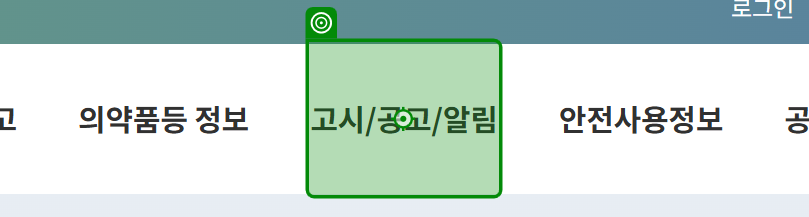
Task: TransactionItem을 DataRow로 사용하는 템플릿
Workflow: 03_TransactionDT생성

Step 1: click on the link '고시/공고/알림' in window '의약품안전나라' (chrome.exe)

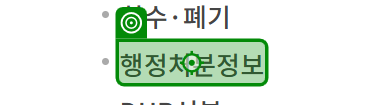
Step 2: click on the element '행정처분정보' in window '의약품안전나라' (chrome.exe)

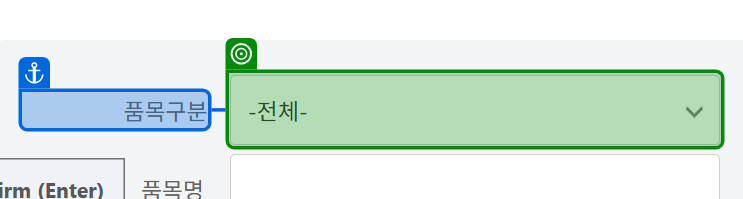
Step 3: select "의약품등" in the drop-down in window '의약품안전나라 > 고시/공고/알림 > 안전성정보 > 행정처분정보 - 목록' (chrome.exe)

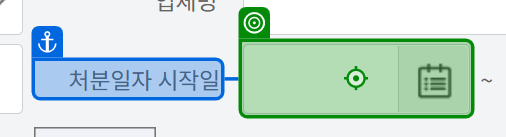
Step 4: type [in_arrSearchDate(0)] into the text box in window '의약품안전나라 > 고시/공고/알림 > 안전성정보 > 행정처분정보 - 목록' (chrome.exe)

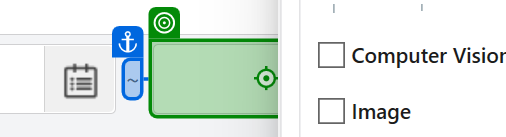
Step 5: type [in_arrSearchDate(1)] into the text box in window '의약품안전나라 > 고시/공고/알림 > 안전성정보 > 행정처분정보 - 목록' (chrome.exe)

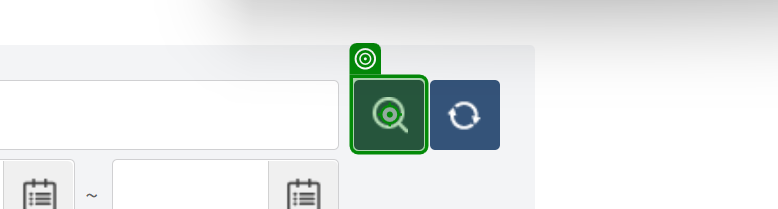
Step 6: click on the button in window '의약품안전나라 > 고시/공고/알림 > 안전성정보 > 행정처분정보 - 목록' (chrome.exe)

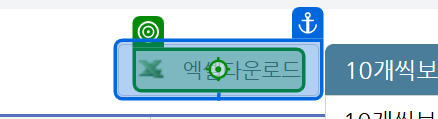
Step 7: click on the element '엑셀다운로드' in window '의약품안전나라 > 고시/공고/알림 > 안전성정보 > 행정처분정보 - 목록' (chrome.exe)
